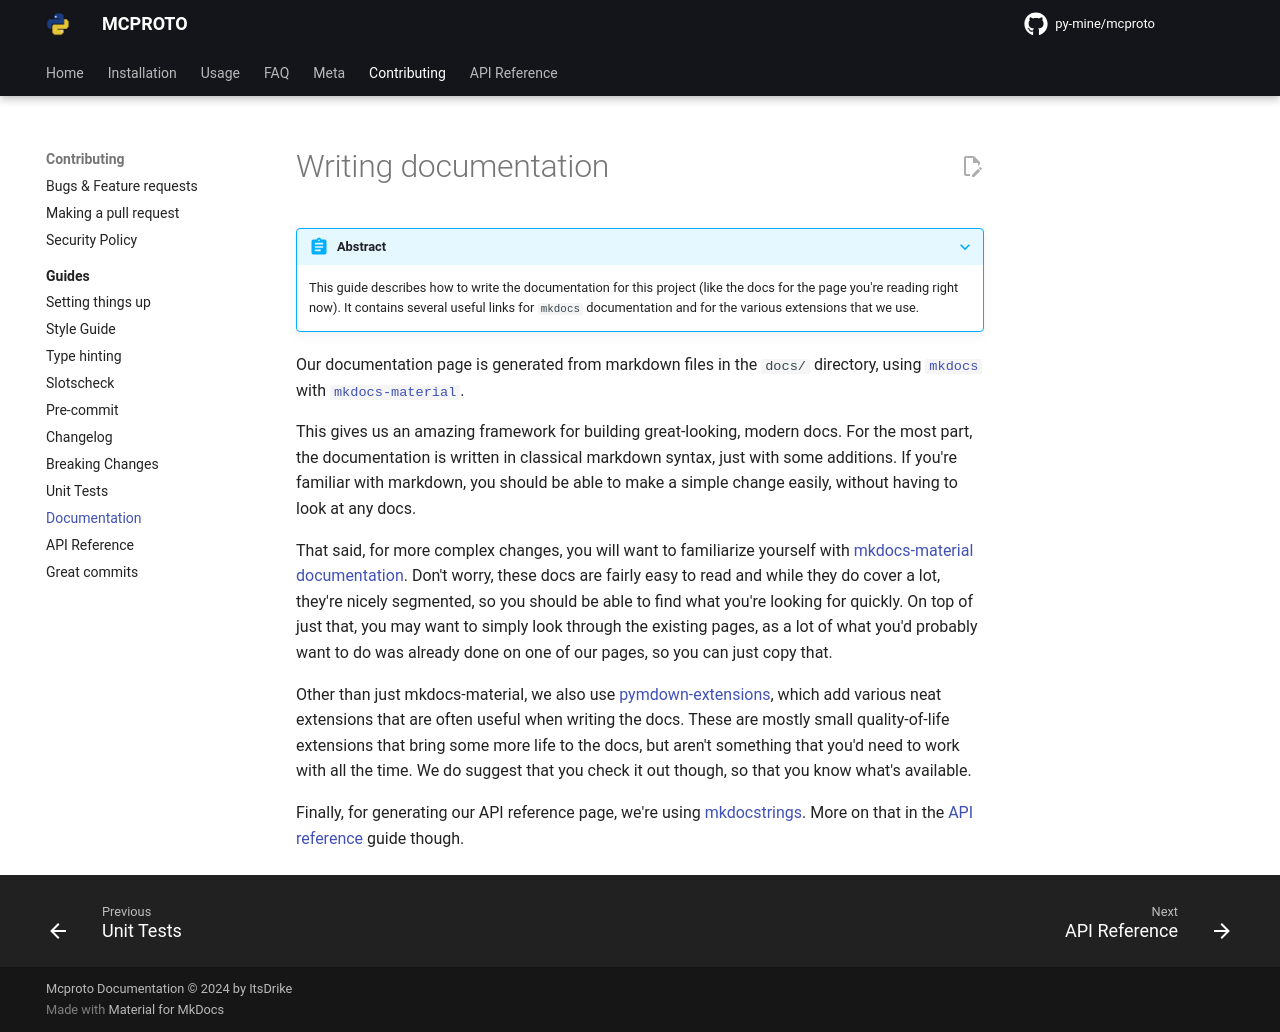

repository: py-mine/mcproto · page: latest/contributing/guides/documentation/index.html · generator: mkdocs

# Writing documentation

???+ abstract

    This guide describes how to write the documentation for this project (like the docs for the page you're reading
    right now). It contains several useful links for `mkdocs` documentation and for the various extensions that we use.

Our documentation page is generated from markdown files in the `docs/` directory, using [`mkdocs`][mkdocs] with
[`mkdocs-material`][mkdocs-material].

This gives us an amazing framework for building great-looking, modern docs. For the most part, the documentation is
written in classical markdown syntax, just with some additions. If you're familiar with markdown, you should be able to
make a simple change easily, without having to look at any docs.

That said, for more complex changes, you will want to familiarize yourself with [mkdocs-material
documentation][mkdocs-material-reference]. Don't worry, these docs are fairly easy to read and while they do cover a
lot, they're nicely segmented, so you should be able to find what you're looking for quickly. On top of just that, you
may want to simply look through the existing pages, as a lot of what you'd probably want to do was already done on one
of our pages, so you can just copy that.

Other than just mkdocs-material, we also use
[pymdown-extensions], which add various neat
extensions that are often useful when writing the docs. These are mostly small quality-of-life extensions that bring
some more life to the docs, but aren't something that you'd need to work with all the time. We do suggest that you check
it out though, so that you know what's available.

Finally, for generating our API reference page, we're using [mkdocstrings]. More on
that in the [API reference] guide though.

[mkdocs]: https://www.mkdocs.org/
[mkdocs-material]: https://squidfunk.github.io/mkdocs-material/
[mkdocs-material-reference]: https://squidfunk.github.io/mkdocs-material/reference/
[pymdown-extensions]: https://facelessuser.github.io/pymdown-extensions/extensions/arithmatex/
[mkdocstrings]: https://mkdocstrings.github.io/
[API reference]: ./api-reference.md
